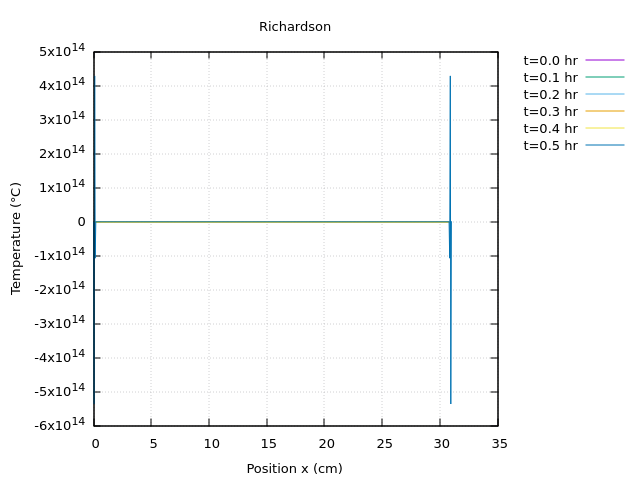

The table this chart was drawn from, first rows:
x(cm), T(t=0), T(t=0.1), T(t=0.2), T(t=0.3), T(t=0.4), T(t=0.5)
0, 149, 149, 0, 0, 0, 0
0.05, 38, 147.2, 256.4, -1.93382e+06, 2.87795e+10, -5.35314e+14
0.1, 38, 145.4, 252.8, 575.1, -1.43919e+10, 4.28271e+14
0.15, 38, 143.7, 249.3, 566.4, 1306, -1.07076e+14
0.2, 38, 142, 245.9, 557.8, 1286, -1223
1.63042e-322, 38, 140.3, 242.5, 549.3, 1265, 5286
4.75496e-310, 38, 138.6, 239.2, 541, 1245, 3000
-1.77347e-214, 38, 137, 235.9, 532.8, 1226, 1847
0, 38, 135.4, 232.7, 524.8, 1206, 4874
1.63042e-322, 38, 133.8, 229.5, 516.9, 1187, -632.8
1.1606e-313, 38, 132.2, 226.4, 509.1, 1168, 6140
-1.77347e-214, 38, 130.7, 223.4, 501.4, 1150, 1678
0, 38, 129.2, 220.4, 493.9, 1132, 1136
2.42092e-322, 38, 127.7, 217.4, 486.5, 1114, 5253
2.122e-314, 38, 126.2, 214.5, 479.2, 1097, 314.2
6.36599e-314, 38, 124.8, 211.6, 472, 1080, 4258
1.061e-313, 38, 123.4, 208.8, 464.9, 1063, 973.9
0, 38, 122, 206, 458, 1046, 4047
4.75381e-310, 38, 120.6, 203.3, 451.2, 1030, 1112
2.42092e-322, 38, 119.3, 200.6, 444.5, 1013, 2924
1.1606e-313, 38, 118, 197.9, 437.9, 997.6, 2993
-1.77347e-214, 38, 116.7, 195.3, 431.4, 982.1, 1017
9.78107e-315, 38, 115.4, 192.8, 425, 966.7, 2829
0, 38, 114.1, 190.3, 418.7, 951.5, 3466
4.75381e-310, 38, 112.9, 187.8, 412.5, 936.8, -251.1
2.37646e-321, 38, 111.7, 185.4, 406.4, 922, 4392
1.26961e-313, 38, 110.5, 183, 400.4, 907.8, 1329
0, 38, 109.3, 180.6, 394.5, 893.6, 1313
0, 38, 108.1, 178.3, 388.7, 879.6, 3780
0, 38, 107, 176, 383, 866.1, 499.6
0, 38, 105.9, 173.8, 377.4, 852.5, 2488
0, 38, 104.8, 171.6, 371.9, 839.3, 2778
0, 38, 103.7, 169.4, 366.4, 826.3, 412.9
0, 38, 102.6, 167.2, 361.1, 813.4, 3404
0, 38, 101.6, 165.1, 355.9, 800.9, 690.1
0, 38, 100.5, 163.1, 350.7, 788.4, 2767
0, 38, 99.52, 161, 345.6, 776.3, 1360
0, 38, 98.52, 159, 340.6, 764.3, 1609
0, 38, 97.54, 157.1, 335.7, 752.4, 2510
6.89976e-310, 38, 96.57, 155.1, 330.8, 740.9, 799.4
1.4822e-323, 38, 95.62, 153.2, 326.1, 729.4, 2267
4.75381e-310, 38, 94.68, 151.4, 321.4, 718.2, 2038
4.75381e-310, 38, 93.76, 149.5, 316.8, 707.2, 327.4
4.75381e-310, 38, 92.85, 147.7, 312.3, 696.2, 3320
-nan, 38, 91.96, 145.9, 307.8, 685.6, 173.4
4.75381e-310, 38, 91.08, 144.2, 303.4, 675, 2731
4.75381e-310, 38, 90.22, 142.4, 299.1, 664.7, 455.6
0, 38, 89.37, 140.7, 294.9, 654.4, 2622
4.75381e-310, 38, 88.54, 139.1, 290.7, 644.5, 346.6
4.75381e-310, 38, 87.72, 137.4, 286.6, 634.5, 2644
4.75369e-310, 38, 86.91, 135.8, 282.5, 624.9, 848
4.75381e-310, 38, 86.11, 134.2, 278.6, 615.4, 794.1
4.75381e-310, 38, 85.33, 132.7, 274.6, 605.9, 3135
6.89976e-310, 38, 84.56, 131.1, 270.8, 596.8, -358.2
0, 38, 83.8, 129.6, 267, 587.6, 2375
0, 38, 83.06, 128.1, 263.3, 578.7, 841.5
0, 38, 82.33, 126.7, 259.6, 569.9, 1921
0, 38, 81.61, 125.2, 256, 561.3, 387.2
0, 38, 80.9, 123.8, 252.5, 552.7, 2294
0, 38, 80.2, 122.4, 249, 544.4, 499.5
... 561 more rows
